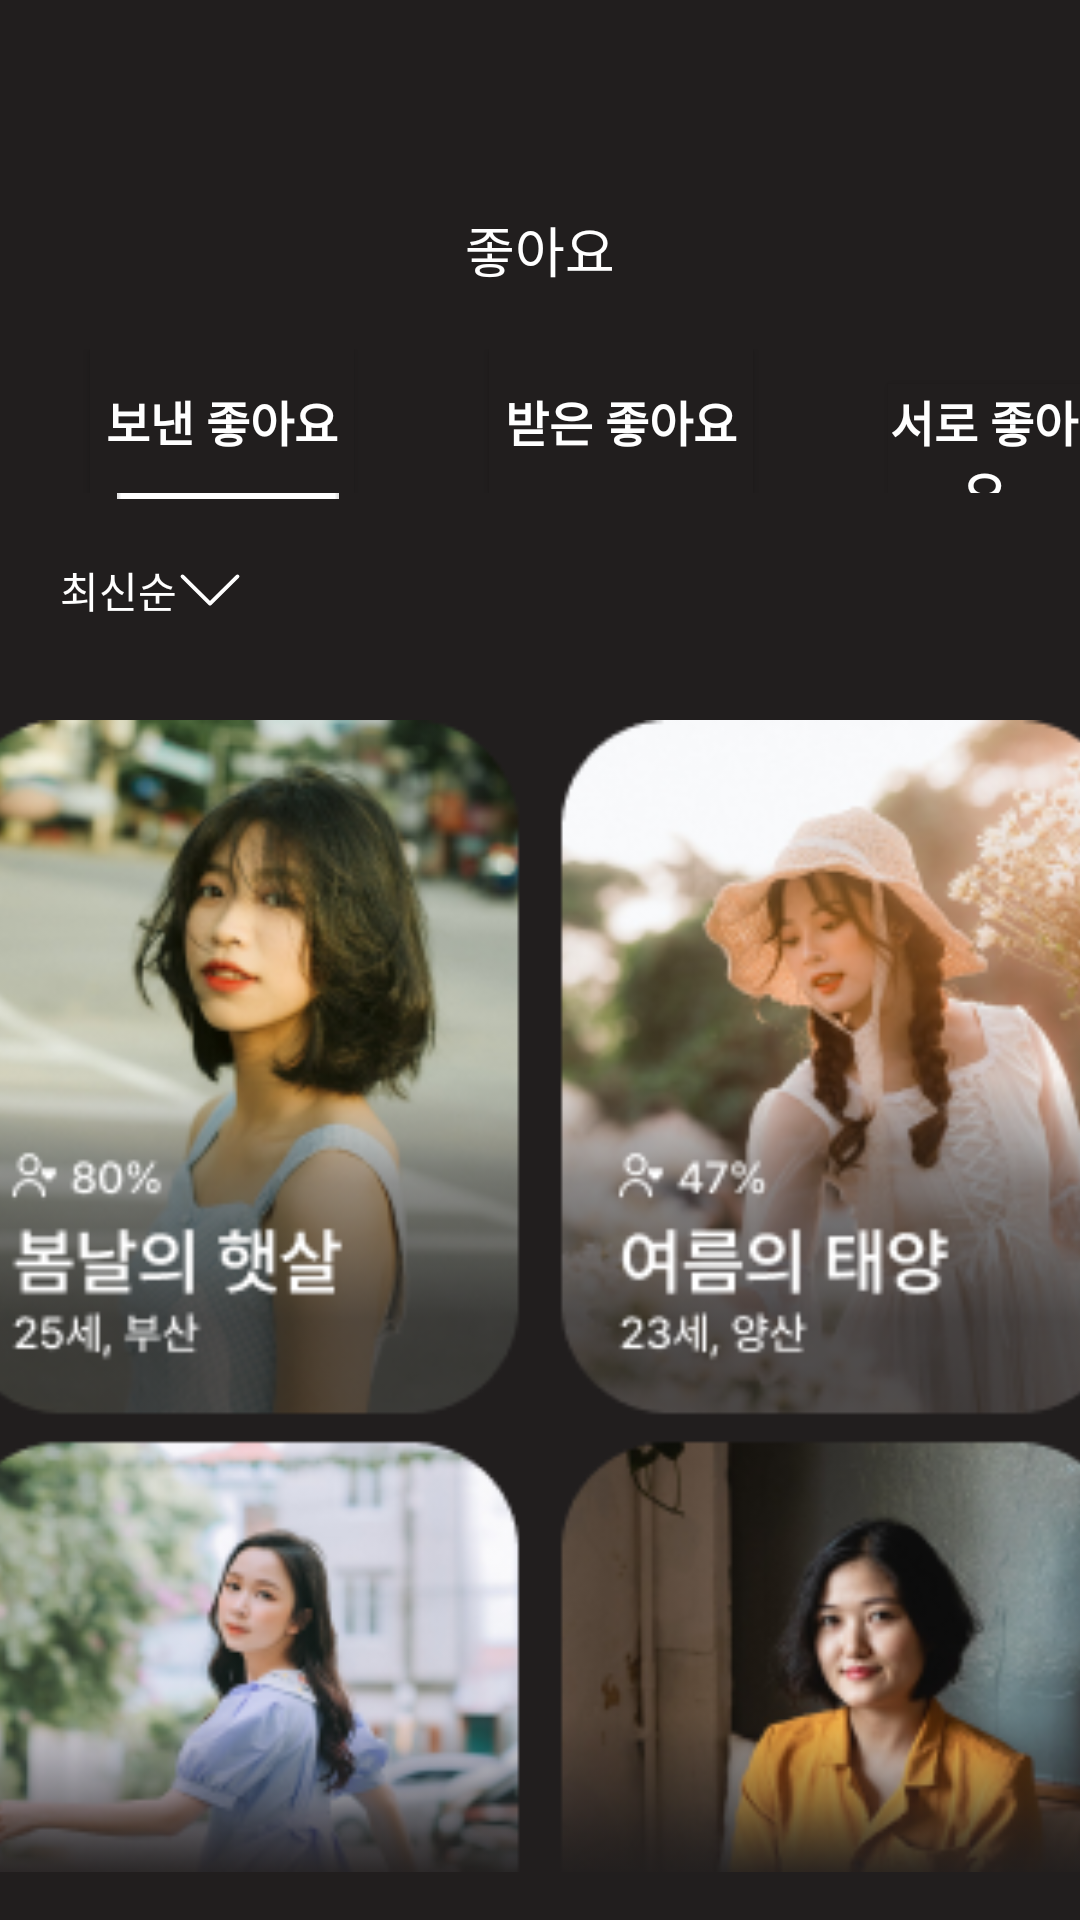

Produce the Android XML layout that renders to this screen, including the resource entries it uses.
<!-- AndroidManifest.xml: application theme Theme.AppCompat.DayNight.NoActionBar -->
<!-- res/layout/fragment_gather.xml -->
<?xml version="1.0" encoding="utf-8"?>
<FrameLayout xmlns:android="http://schemas.android.com/apk/res/android"
    android:layout_width="match_parent"
    android:layout_height="match_parent"
    xmlns:tools="http://schemas.android.com/tools"
    android:id="@+id/gatherfrg"
    android:background="@color/background"
    tools:context=".main.GatherFragment">

    <LinearLayout
        android:orientation="vertical"
        android:layout_width="match_parent"
        android:layout_height="match_parent"
        android:layout_marginTop="70dp">

        <TextView
            android:layout_width="match_parent"
            android:layout_height="wrap_content"
            android:text="좋아요"
            android:textColor="@color/white"
            android:gravity="center"
            android:textSize="18dp" />

        <LinearLayout
            android:layout_width="match_parent"
            android:layout_height="wrap_content"
            android:orientation="horizontal"
            android:layout_marginTop="20dp">

            <Button
                android:layout_width="wrap_content"
                android:layout_height="wrap_content"
                android:layout_marginStart="30dp"
                android:background="@color/background"
                android:text="보낸 좋아요"
                android:textColor="@color/white"
                android:textStyle="bold"
                android:textSize="16dp"/>

            <Button
                android:layout_width="wrap_content"
                android:layout_height="wrap_content"
                android:layout_marginStart="45dp"
                android:background="@color/background"
                android:text="받은 좋아요"
                android:textColor="@color/white"
                android:textStyle="bold"
                android:textSize="16dp"/>

            <Button
                android:layout_width="wrap_content"
                android:layout_height="wrap_content"
                android:layout_marginStart="45dp"
                android:background="@color/background"
                android:text="서로 좋아요"
                android:textColor="@color/white"
                android:textStyle="bold"
                android:textSize="16dp"/>

        </LinearLayout>

        <ImageView
            android:layout_width="wrap_content"
            android:layout_height="wrap_content"
            android:src="@drawable/vector16"
            android:layout_marginStart="39dp" />

        <LinearLayout
            android:layout_width="match_parent"
            android:layout_height="wrap_content"
            android:layout_marginLeft="20dp"
            android:layout_marginRight="20dp"
            android:layout_marginBottom="10dp"
            android:layout_marginTop="20dp">

            <TextView
                android:layout_width="wrap_content"
                android:layout_height="wrap_content"
                android:text="최신순"
                android:textColor="@color/white" />

            <ImageView
                android:layout_width="22dp"
                android:layout_height="match_parent"
                android:src="@drawable/v" />

        </LinearLayout>

        <ImageView
            android:layout_width="390dp"
            android:layout_height="390dp"
            android:src="@drawable/gather_profile"
            android:layout_gravity="center_horizontal"
            android:layout_marginTop="20dp" />

        <Button
            android:layout_width="match_parent"
            android:layout_height="wrap_content"
            android:background="@drawable/btn_round"
            android:text="추가매칭 하러 가기"
            android:textColor="@color/white"
            android:textSize="17dp"
            android:textStyle="bold"
            android:padding="18dp"
            android:layout_marginTop="20dp"
            android:layout_marginEnd="10dp"
            android:layout_marginStart="10dp"
            android:layout_alignBottom="@+id/cardStackView"
            android:layout_marginBottom="0dp" />

    </LinearLayout>

</FrameLayout>
<!-- resources referenced by this layout -->
<resources>
  <color name="background">#211E1E</color>
  <color name="white">#FFFFFFFF</color>
  <!-- drawable btn_round (drawable) -->
  <?xml version="1.0" encoding="utf-8"?>
  <shape xmlns:android="http://schemas.android.com/apk/res/android">
      <solid android:color="#FA0D54" />
     <padding
         android:left="131sp"
         android:top="15sp"
         android:right="131sp"
         android:bottom="15sp" />
      <corners
          android:radius="600dp" />
  </shape>
  <!-- drawable gather_profile: png bitmap (drawable, 194830 bytes) -->
  <!-- drawable v (drawable) -->
  <vector xmlns:android="http://schemas.android.com/apk/res/android"
      android:width="12dp"
      android:height="7dp"
      android:viewportWidth="12"
      android:viewportHeight="7">
    <path
        android:pathData="M1,1L6,6L11,1"
        android:strokeLineJoin="round"
        android:strokeWidth="0.7"
        android:fillColor="#00000000"
        android:strokeColor="#ffffff"
        android:strokeLineCap="round"/>
  </vector>
  <!-- drawable vector16: png bitmap (drawable, 141 bytes) -->
</resources>
